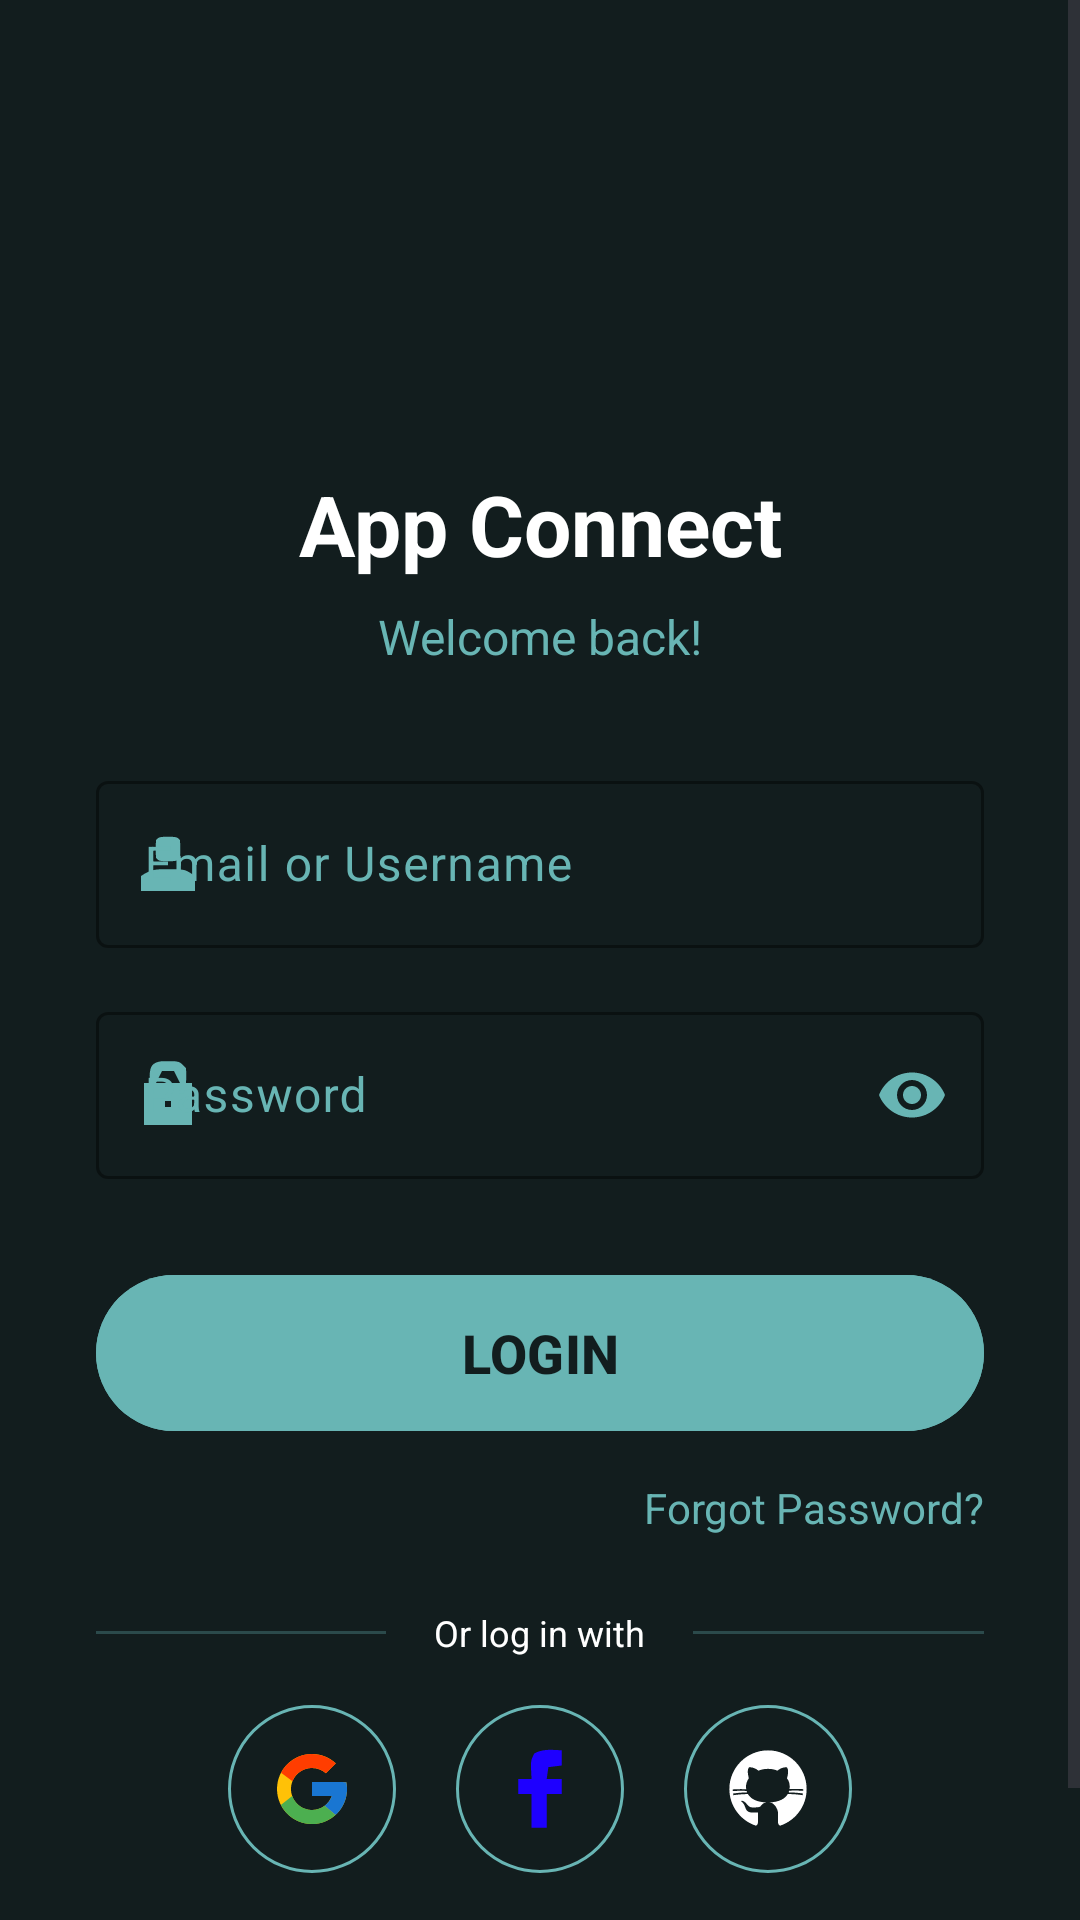

Produce the Android XML layout that renders to this screen, including the resource entries it uses.
<!-- AndroidManifest.xml: application theme Theme.PT16 -->
<!-- res/layout/fragment_login.xml -->
<?xml version="1.0" encoding="utf-8"?>
<ScrollView xmlns:android="http://schemas.android.com/apk/res/android"
    xmlns:app="http://schemas.android.com/apk/res-auto"
    xmlns:tools="http://schemas.android.com/tools"
    android:layout_width="match_parent"
    android:layout_height="match_parent"
    android:fillViewport="true"
    android:background="@color/bg_color"
    tools:context=".LoginFragment">

    <androidx.constraintlayout.widget.ConstraintLayout
        android:layout_width="match_parent"
        android:layout_height="wrap_content"
        android:paddingBottom="24dp">

        <ImageView
            android:id="@+id/ivLogo"
            android:layout_width="100dp"
            android:layout_height="100dp"
            android:layout_marginTop="40dp"
            android:contentDescription="@string/company_logo"
            android:src="@drawable/logo"
            app:layout_constraintEnd_toEndOf="parent"
            app:layout_constraintStart_toStartOf="parent"
            app:layout_constraintTop_toTopOf="parent" />

        <TextView
            android:id="@+id/tvAppName"
            android:layout_width="wrap_content"
            android:layout_height="wrap_content"
            android:layout_marginTop="16dp"
            android:text="@string/app_connect"
            android:textColor="@color/white"
            android:textSize="28sp"
            android:textStyle="bold"
            app:layout_constraintEnd_toEndOf="parent"
            app:layout_constraintStart_toStartOf="parent"
            app:layout_constraintTop_toBottomOf="@id/ivLogo" />

        <TextView
            android:id="@+id/tvWelcome"
            android:layout_width="wrap_content"
            android:layout_height="wrap_content"
            android:layout_marginTop="8dp"
            android:text="Welcome back!"
            android:textColor="@color/primary_color"
            android:textSize="16sp"
            app:layout_constraintEnd_toEndOf="parent"
            app:layout_constraintStart_toStartOf="parent"
            app:layout_constraintTop_toBottomOf="@id/tvAppName" />

        <com.google.android.material.textfield.TextInputLayout
            android:id="@+id/tilUsername"
            style="@style/Widget.Material3.TextInputLayout.OutlinedBox"
            android:layout_width="match_parent"
            android:layout_height="wrap_content"
            android:layout_marginStart="32dp"
            android:layout_marginTop="32dp"
            android:layout_marginEnd="32dp"
            android:hint="Email or Username"
            android:textColorHint="@color/primary_color"
            app:boxStrokeColor="@color/primary_color"
            app:hintTextColor="@color/primary_color"
            app:layout_constraintTop_toBottomOf="@id/tvWelcome"
            app:startIconDrawable="@drawable/ic_username"
            app:startIconTint="@color/primary_color">

            <com.google.android.material.textfield.TextInputEditText
                android:id="@+id/etUsername"
                android:layout_width="match_parent"
                android:layout_height="wrap_content"
                android:inputType="textEmailAddress"
                android:maxLines="1"
                android:singleLine="true"
                android:imeOptions="actionNext"
                android:textColor="@color/white" />

        </com.google.android.material.textfield.TextInputLayout>

        <com.google.android.material.textfield.TextInputLayout
            android:id="@+id/tilPassword"
            style="@style/Widget.Material3.TextInputLayout.OutlinedBox"
            android:layout_width="match_parent"
            android:layout_height="wrap_content"
            android:layout_marginStart="32dp"
            android:layout_marginTop="16dp"
            android:layout_marginEnd="32dp"
            android:hint="@string/password"
            android:textColorHint="@color/primary_color"
            app:boxStrokeColor="@color/primary_color"
            app:endIconMode="password_toggle"
            app:endIconTint="@color/primary_color"
            app:hintTextColor="@color/primary_color"
            app:layout_constraintTop_toBottomOf="@id/tilUsername"
            app:startIconDrawable="@drawable/ic_password"
            app:startIconTint="@color/primary_color">

            <com.google.android.material.textfield.TextInputEditText
                android:id="@+id/etPassword"
                android:layout_width="match_parent"
                android:layout_height="wrap_content"
                android:inputType="textPassword"
                android:maxLines="1"
                android:singleLine="true"
                android:imeOptions="actionDone"
                android:textColor="@color/white" />

        </com.google.android.material.textfield.TextInputLayout>

        <com.google.android.material.button.MaterialButton
            android:id="@+id/btnLogin"
            android:layout_width="match_parent"
            android:layout_height="60dp"
            android:layout_marginStart="32dp"
            android:layout_marginTop="28dp"
            android:layout_marginEnd="32dp"
            android:backgroundTint="@color/primary_color"
            android:text="LOGIN"
            android:textColor="@color/bg_color"
            android:textSize="18sp"
            android:textStyle="bold"
            app:cornerRadius="28dp"
            app:layout_constraintTop_toBottomOf="@id/tilPassword" />

        <TextView
            android:id="@+id/tvForgotPassword"
            android:layout_width="wrap_content"
            android:layout_height="wrap_content"
            android:layout_marginTop="12dp"
            android:text="Forgot Password?"
            android:textColor="@color/primary_color"
            app:layout_constraintEnd_toEndOf="@id/btnLogin"
            app:layout_constraintTop_toBottomOf="@id/btnLogin" />

        <LinearLayout
            android:id="@+id/llOrSeparator"
            android:layout_width="match_parent"
            android:layout_height="wrap_content"
            android:layout_marginStart="32dp"
            android:layout_marginTop="24dp"
            android:layout_marginEnd="32dp"
            android:gravity="center"
            android:orientation="horizontal"
            app:layout_constraintTop_toBottomOf="@id/tvForgotPassword">

            <View
                android:layout_width="0dp"
                android:layout_height="1dp"
                android:layout_weight="1"
                android:alpha="0.3"
                android:background="@color/primary_color" />

            <TextView
                android:layout_width="wrap_content"
                android:layout_height="wrap_content"
                android:layout_marginStart="16dp"
                android:layout_marginEnd="16dp"
                android:text="Or log in with"
                android:textColor="@color/white"
                android:textSize="12sp" />

            <View
                android:layout_width="0dp"
                android:layout_height="1dp"
                android:layout_weight="1"
                android:alpha="0.3"
                android:background="@color/primary_color" />
        </LinearLayout>

        <LinearLayout
            android:id="@+id/llSocialButtons"
            android:layout_width="wrap_content"
            android:layout_height="wrap_content"
            android:layout_marginTop="16dp"
            android:orientation="horizontal"
            app:layout_constraintEnd_toEndOf="parent"
            app:layout_constraintStart_toStartOf="parent"
            app:layout_constraintTop_toBottomOf="@id/llOrSeparator">

            <ImageButton
                android:id="@+id/btnGoogle"
                android:layout_width="56dp"
                android:layout_height="56dp"
                android:layout_marginEnd="20dp"
                android:background="@drawable/bg_social_button"
                android:contentDescription="Google Login"
                android:padding="14dp"
                android:scaleType="fitCenter"
                android:src="@drawable/ic_google" />

            <ImageButton
                android:id="@+id/btnFacebook"
                android:layout_width="56dp"
                android:layout_height="56dp"
                android:layout_marginEnd="20dp"
                android:background="@drawable/bg_social_button"
                android:contentDescription="Facebook Login"
                android:padding="14dp"
                android:scaleType="fitCenter"
                android:src="@drawable/ic_facebook" />

            <ImageButton
                android:id="@+id/btnGithub"
                android:layout_width="56dp"
                android:layout_height="56dp"
                android:background="@drawable/bg_social_button"
                android:contentDescription="GitHub Login"
                android:padding="14dp"
                android:scaleType="fitCenter"
                android:src="@drawable/ic_github" />

        </LinearLayout>

        <LinearLayout
            android:id="@+id/llSignupFooter"
            android:layout_width="wrap_content"
            android:layout_height="wrap_content"
            android:layout_marginTop="20dp"
            android:orientation="horizontal"
            app:layout_constraintEnd_toEndOf="parent"
            app:layout_constraintStart_toStartOf="parent"
            app:layout_constraintTop_toBottomOf="@id/llSocialButtons">

            <TextView
                android:layout_width="wrap_content"
                android:layout_height="wrap_content"
                android:text="Don't have an account? "
                android:textColor="@color/white" />

            <TextView
                android:id="@+id/tvSignUp"
                android:layout_width="wrap_content"
                android:layout_height="wrap_content"
                android:text="Sign Up"
                android:textColor="@color/primary_color"
                android:textStyle="bold" />
        </LinearLayout>

    </androidx.constraintlayout.widget.ConstraintLayout>

</ScrollView>
<!-- resources referenced by this layout -->
<resources>
  <color name="bg_color">#121d1e</color>
  <color name="primary_color">#68b5b4</color>
  <color name="white">#FFFFFF</color>
  <!-- drawable bg_social_button (drawable) -->
  <?xml version="1.0" encoding="utf-8"?>
  <shape xmlns:android="http://schemas.android.com/apk/res/android"
      android:shape="oval">
      <stroke
          android:width="1dp"
          android:color="@color/primary_color" />
      <solid android:color="@android:color/transparent" />
  </shape>
  <!-- drawable ic_facebook (drawable) -->
  <vector xmlns:android="http://schemas.android.com/apk/res/android"
      android:width="24dp"
      android:height="24dp"
      android:viewportWidth="50"
      android:viewportHeight="50">
      <path
          android:fillColor="#1E00FF"
          android:pathData="M38,2 L38,11 C35.36,11.33 32.72,11.66 30,12 C29.67,14.31 29.34,16.62 29,19 C31.97,19 34.94,19 38,19 C38,21.97 38,24.94 38,28 C35.03,28 32.06,28 29,28 C29,34.6 29,41.2 29,48 C26.03,48 23.06,48 20,48 C20,41.4 20,34.8 20,28 C17.36,28 14.72,28 12,28 C12,25.03 12,22.06 12,19 C14.64,19 17.28,19 20,19 C19.913,17.788 19.913,17.788 19.824,16.551 C19.465,8.031 19.465,8.031 21.688,3.75 C26.923,0.984 32.2,1.618 38,2 Z" />
  </vector>
  <!-- drawable ic_password (drawable) -->
  <vector xmlns:android="http://schemas.android.com/apk/res/android"
      android:width="24dp"
      android:height="24dp"
      android:viewportWidth="24"
      android:viewportHeight="24">
      <path
          android:fillColor="#FFFFFF"
          android:pathData="M9.875,0.734 C10.58,0.739 11.28,0.744 12,0.75 C12.7,0.745 13.4,0.739 14.125,0.734 C16.0,1.0 16.0,1.0 18,3.0 C18.125,5.625 18.125,5.625 18,8.0 C18.66,8.0 19.32,8.0 20,8.0 C20,12.62 20,17.24 20,22.0 C14.72,22.0 9.44,22.0 4,22.0 C4,17.38 4,12.76 4,8.0 C4.66,8.0 5.32,8.0 6,8.0 C5.96,7.22 5.92,6.43 5.875,5.625 C6.02,2.49 6.63,1.19 9.875,0.734 Z M10,4.0 C9.34,5.32 8.68,6.64 8,8.0 C10.64,8.0 13.28,8.0 16,8.0 C15.34,6.68 14.68,5.36 14,4.0 C12.68,4.0 11.36,4.0 10,4.0 Z M11,14.0 C11,14.66 11,15.32 11,16.0 C11.66,16.0 12.32,16.0 13,16.0 C13,15.34 13,14.68 13,14.0 C12.34,14.0 11.68,14.0 11,14.0 Z" />
  </vector>
  <!-- drawable ic_username (drawable) -->
  <vector xmlns:android="http://schemas.android.com/apk/res/android"
      android:width="24dp"
      android:height="24dp"
      android:viewportWidth="24"
      android:viewportHeight="24">
      <path
          android:fillColor="#67B4B3"
          android:pathData="M12,13.75 C13.05,13.745 14.10,13.74 15.19,13.734 C18,14.0 18,14.0 21,16.0 C21,17.65 21,19.30 21,21.0 C15.06,21.0 9.12,21.0 3,21.0 C3,19.35 3,17.70 3,16.0 C6.46,13.69 7.92,13.73 12,13.75 Z" />
      <path
          android:fillColor="#67B5B3"
          android:pathData="M12,2.875 C15,3.0 15,3.0 16,4.0 C16.125,7.0 16.125,7.0 16,10.0 C15,11.0 15,11.0 12,11.125 C9,11.0 9,11.0 8,10.0 C7.875,7.0 7.875,7.0 8,4.0 C9,3.0 9,3.0 12,2.875 Z" />
  </vector>
  <string name="app_connect">App Connect</string>
  <string name="company_logo">company logo</string>
  <string name="password">Password</string>
  <style name="Theme.PT16" parent="Base.Theme.PT16" />
  <style name="Base.Theme.PT16" parent="Theme.Material3.DayNight.NoActionBar">
          
          
      </style>
</resources>
